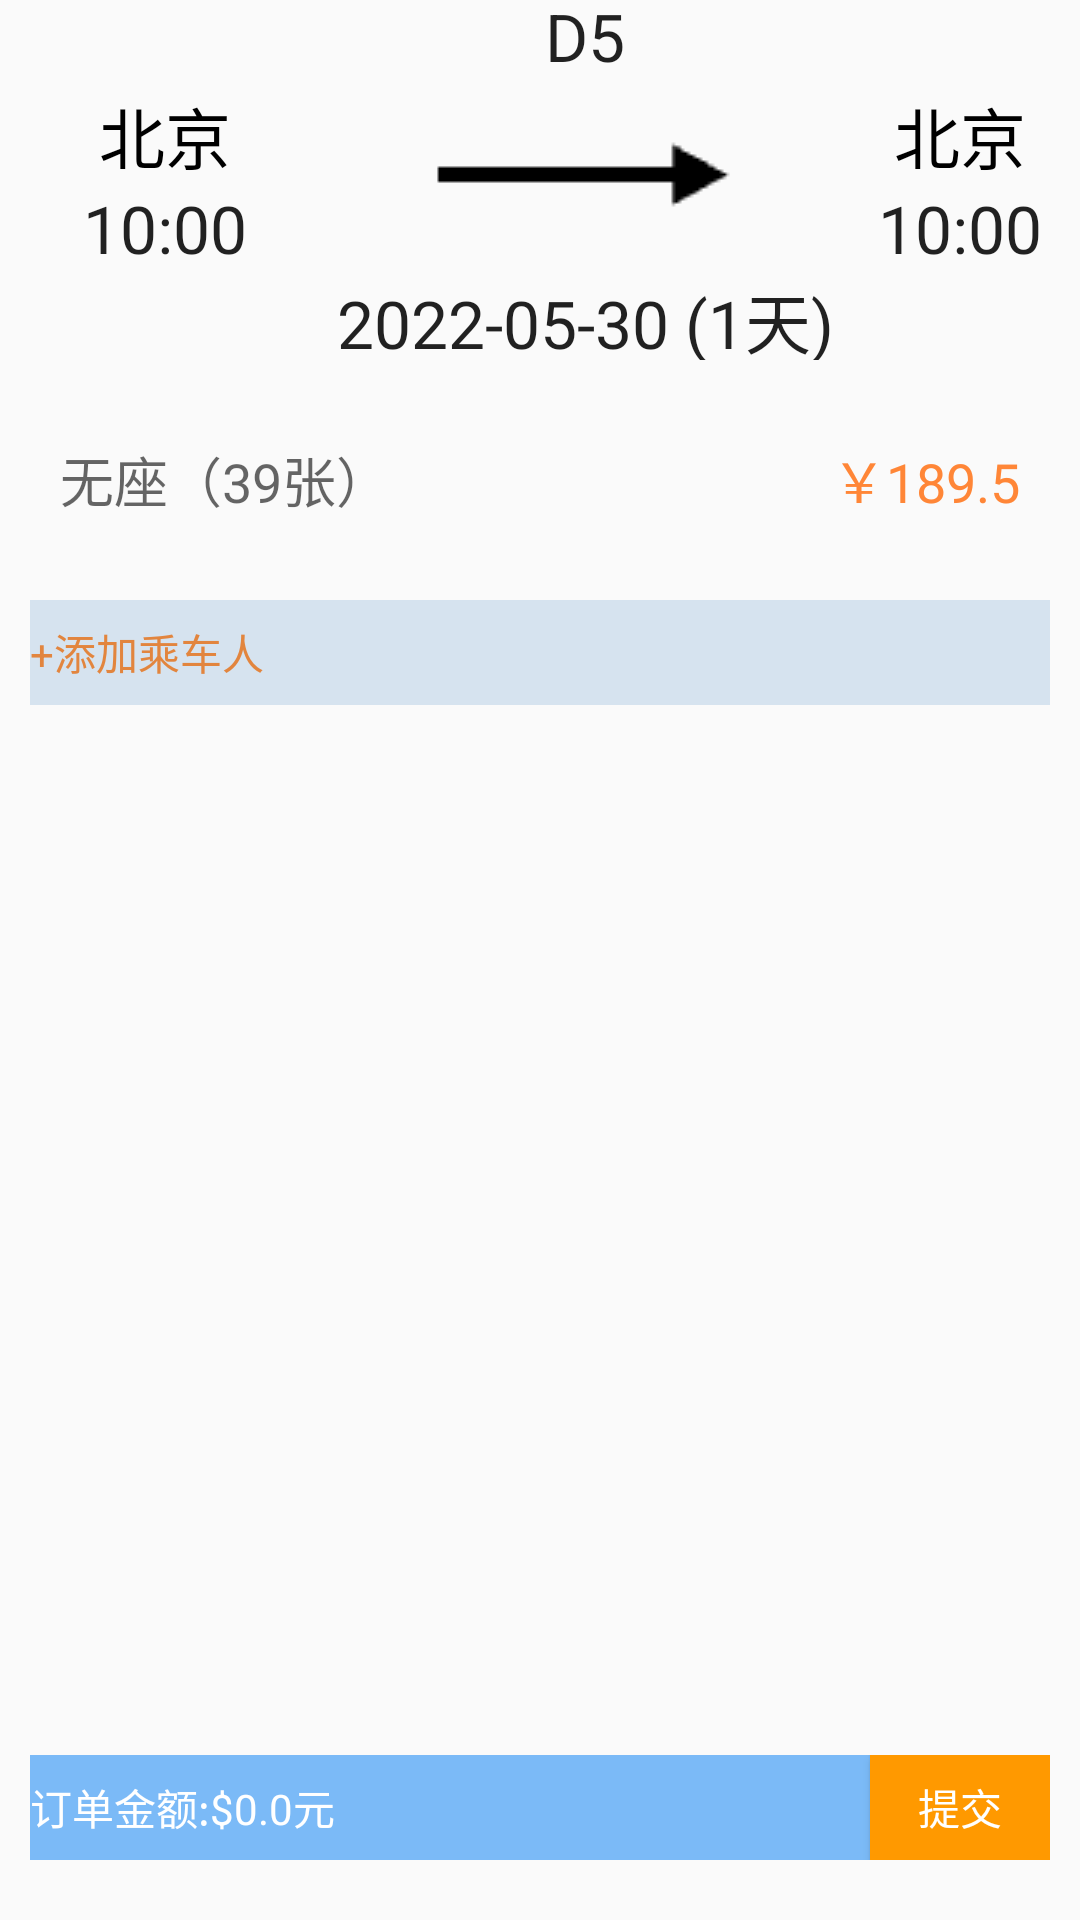

This screen was rendered from an Android layout file. Write that file and the resources it references.
<!-- AndroidManifest.xml: application theme Theme.RailwayTicketingSystem -->
<!-- res/layout/activity_ticket_buy3.xml -->
<?xml version="1.0" encoding="utf-8"?>
<LinearLayout xmlns:android="http://schemas.android.com/apk/res/android"
    xmlns:app="http://schemas.android.com/apk/res-auto"
    xmlns:tools="http://schemas.android.com/tools"
    android:layout_width="match_parent"
    android:layout_height="match_parent"
    android:orientation="vertical"
    android:paddingLeft="10dp"
    android:paddingRight="10dp"
    tools:context=".ticket.TicketBuy3Activity">

    <LinearLayout
        android:layout_width="match_parent"
        android:layout_height="120dp">

        <LinearLayout
            android:layout_width="90dp"
            android:layout_height="match_parent"
            android:orientation="vertical">

            <TextView
                android:layout_width="match_parent"
                android:layout_height="wrap_content"
                android:layout_weight="1"
                android:gravity="bottom|center_horizontal"
                android:text="北京"
                android:textAppearance="?android:textAppearanceLarge"
                android:textColor="@color/black"/>

            <TextView
                android:layout_width="match_parent"
                android:layout_height="wrap_content"
                android:layout_weight="1"
                android:gravity="top|center_horizontal"
                android:text="10:00"
                android:textAppearance="?android:textAppearanceLarge"/>

        </LinearLayout>

        <LinearLayout
            android:layout_width="wrap_content"
            android:layout_height="match_parent"
            android:layout_weight="1"
            android:orientation="vertical">

            <TextView
                android:layout_width="match_parent"
                android:layout_height="wrap_content"
                android:textAppearance="?android:textAppearanceLarge"
                android:text="D5"
                android:layout_weight="1"
                android:gravity="bottom|center_horizontal"/>

            <ImageView
                android:layout_gravity="center_horizontal"
                android:layout_width="wrap_content"
                android:layout_height="wrap_content"
                android:src="@drawable/to"/>

            <TextView
                android:layout_weight="1"
                android:layout_width="match_parent"
                android:layout_height="wrap_content"
                android:textAppearance="?android:textAppearanceLarge"
                android:text="2022-05-30 (1天)"
                android:gravity="top|center_horizontal"/>

        </LinearLayout>


        <LinearLayout
            android:layout_width="60dp"
            android:layout_height="match_parent"
            android:orientation="vertical">

            <TextView
                android:layout_width="match_parent"
                android:layout_height="wrap_content"
                android:layout_weight="1"
                android:gravity="bottom|center_horizontal"
                android:text="北京"
                android:textAppearance="?android:textAppearanceLarge"
                android:textColor="@color/black"/>

            <TextView
                android:layout_width="match_parent"
                android:layout_height="wrap_content"
                android:layout_weight="1"
                android:gravity="top|center_horizontal"
                android:text="10:00"
                android:textAppearance="?android:textAppearanceLarge"/>

        </LinearLayout>


    </LinearLayout>


    <LinearLayout
        android:layout_width="match_parent"
        android:layout_height="80dp"
        android:paddingLeft="10dp"
        android:paddingRight="10dp">

        <TextView
            android:layout_weight="1"
            android:text="无座（39张）"
            android:textAppearance="?android:textAppearanceMedium"
            android:gravity="center_vertical|left"
            android:layout_width="wrap_content"
            android:layout_height="match_parent"/>

        <TextView
            android:layout_weight="1"
            android:text="￥189.5"
            android:textColor="#FF8637"
            android:textAppearance="?android:textAppearanceMedium"
            android:gravity="center_vertical|right"
            android:layout_width="wrap_content"
            android:layout_height="match_parent"/>


    </LinearLayout>

    <TextView
        android:id="@+id/tvAddPassanger"
        android:layout_width="match_parent"
        android:layout_height="35dp"
        android:text="+添加乘车人"
        android:textColor="#C1E66705"
        android:background="#D6E3EF"
        android:gravity="center_vertical"
        >

    </TextView>
    <ListView
        android:id="@+id/lvTicket3Passanger"
        android:layout_width="match_parent"
        android:layout_height="0dp"
        android:layout_weight="1">

    </ListView>


    <LinearLayout
        android:layout_width="match_parent"
        android:layout_height="35dp"
        android:layout_marginTop="20dp"
        android:layout_marginBottom="20dp">
        <TextView
            android:layout_width="wrap_content"
            android:layout_height="match_parent"
            android:layout_weight="100"
            android:textColor="@color/white"
            android:text="订单金额:$0.0元"
            android:background="@color/blue"
            android:gravity="center_vertical"/>

        <Button
            android:id="@+id/btnSubmit"
            android:layout_width="60dp"
            android:text="提交"
            android:textColor="@color/white"
            android:background="@drawable/btn_press_orange"
            android:layout_height="match_parent"/>

    </LinearLayout>


</LinearLayout>
<!-- resources referenced by this layout -->
<resources>
  <color name="black">#FF000000</color>
  <color name="blue">#FF7BBAF7</color>
  <color name="white">#FFFFFFFF</color>
  <!-- drawable btn_press_orange (drawable) -->
  <?xml version="1.0" encoding="utf-8"?>
  <selector xmlns:android="http://schemas.android.com/apk/res/android">
      <item android:state_pressed="true">     
          <shape>
              <solid android:color="#AA6600"/>
          </shape>
      </item>
  
      <item android:state_pressed="false">
          <shape>
              <solid android:color="#FF9900"/>
          </shape>
      </item>
  </selector>
  <!-- drawable to: png bitmap (drawable, 465 bytes) -->
  <style name="Theme.RailwayTicketingSystem" parent="Theme.MaterialComponents.DayNight.DarkActionBar.Bridge">
          
          <item name="colorPrimary">@color/purple_500</item>
          <item name="colorPrimaryVariant">@color/purple_700</item>
          <item name="colorOnPrimary">@color/white</item>
          
          <item name="colorSecondary">@color/teal_200</item>
          <item name="colorSecondaryVariant">@color/teal_700</item>
          <item name="colorOnSecondary">@color/black</item>
          
          <item name="android:statusBarColor">?attr/colorPrimaryVariant</item>
          
      </style>
  <color name="purple_500">#FF7BBAF7</color>
  <color name="purple_700">#FF7BBAF7</color>
  <color name="teal_200">#FF03DAC5</color>
  <color name="teal_700">#FF018786</color>
</resources>
